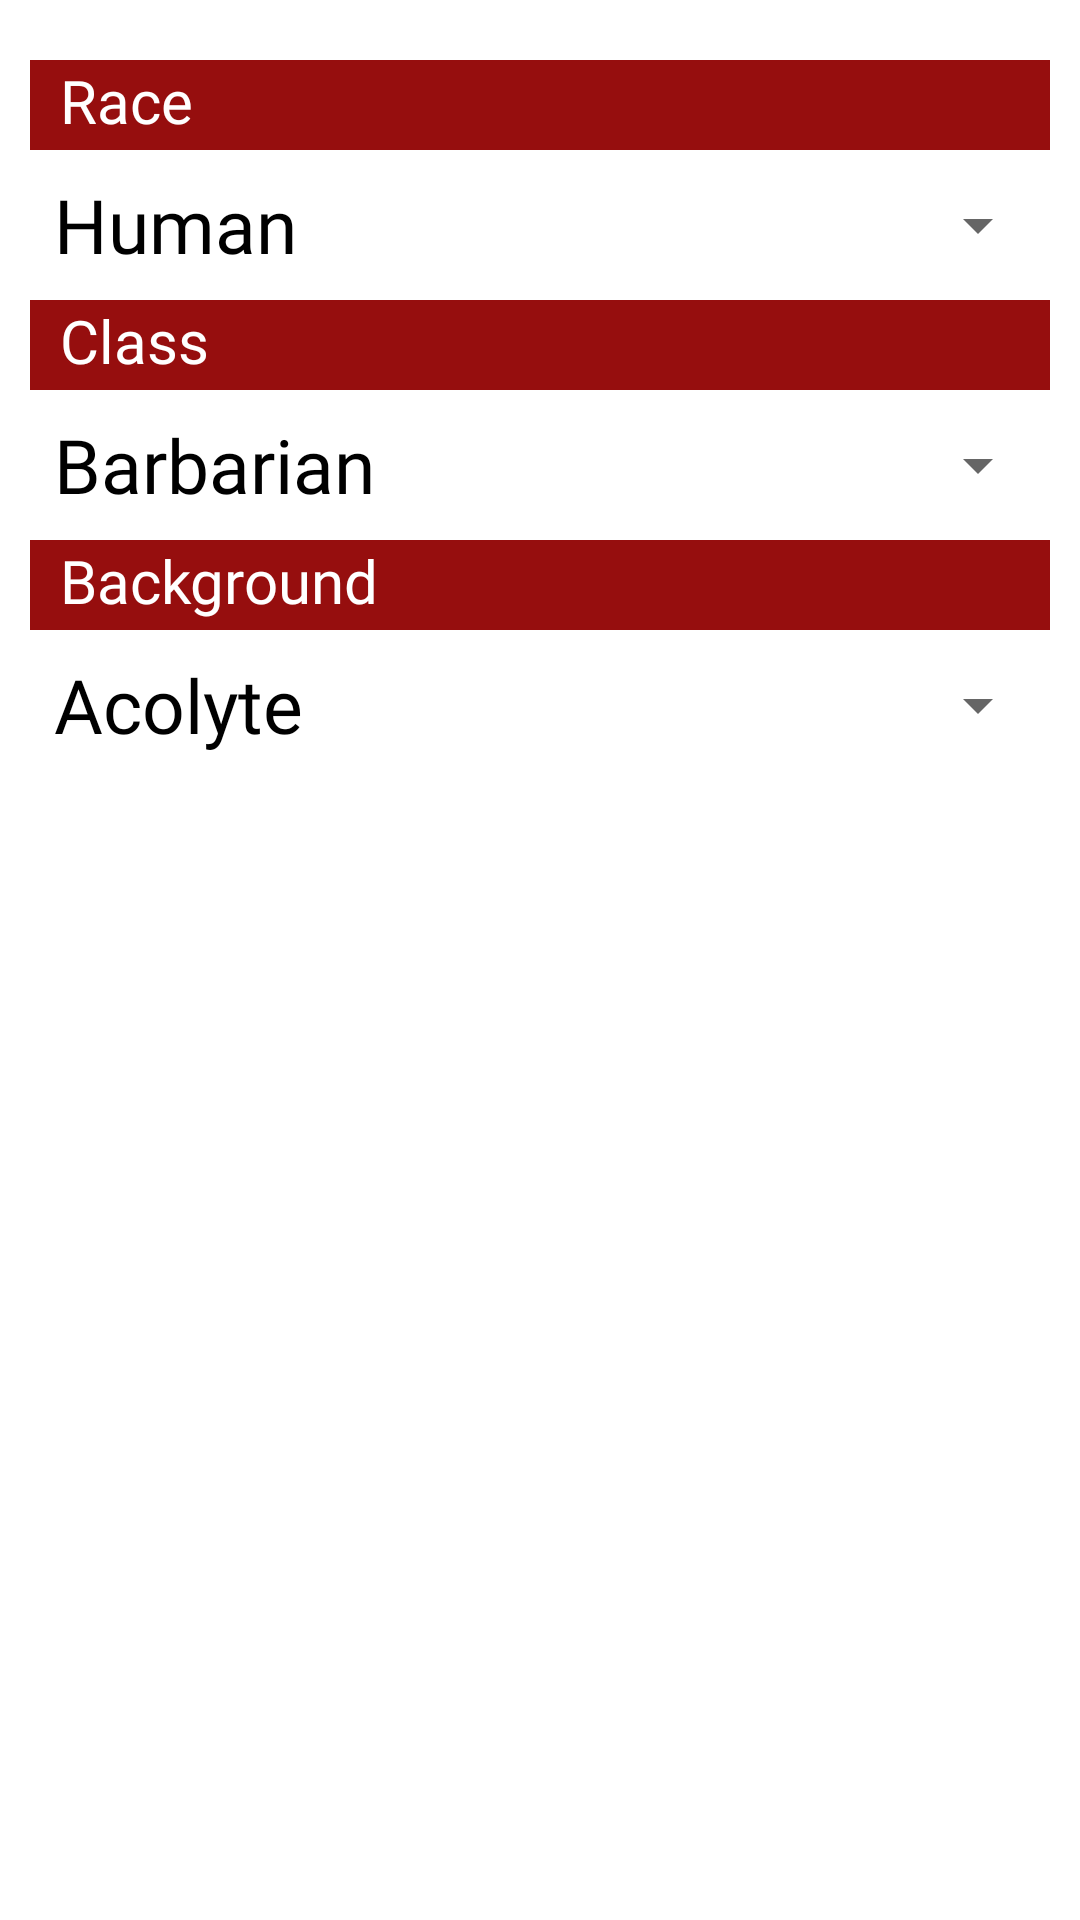

Layout XML and referenced resources for this Android screen:
<!-- AndroidManifest.xml: application theme Theme.RollForKotlin -->
<!-- res/layout/fragment_race.xml -->
<?xml version="1.0" encoding="utf-8"?>
<FrameLayout xmlns:android="http://schemas.android.com/apk/res/android"
    xmlns:tools="http://schemas.android.com/tools"
    android:layout_width="match_parent"
    android:layout_height="match_parent"
    android:background="#FFFFFF"
    android:paddingLeft="10dp"
    android:paddingTop="20dp"
    android:paddingRight="10dp"
    android:paddingBottom="10dp"
    tools:context=".ui.main.fragments.RaceFragment">

    

    <TextView
        android:id="@+id/lbRace"
        android:layout_width="match_parent"
        android:layout_height="30dp"
        android:layout_marginTop="0dp"
        android:paddingLeft="10dp"
        android:paddingRight="0dp"
        android:background="#960E0E"
        android:fontFamily="@font/percy_goth"
        android:text="@string/race"
        android:textColor="#FFFFFF"
        android:textSize="20sp"
        android:paddingStart="10dp"
        android:paddingEnd="0dp" />

    <Spinner
        android:id="@+id/spRace"
        android:layout_width="match_parent"
        android:layout_height="50dp"
        android:layout_marginTop="30dp"
        android:entries="@array/races"
        android:spinnerMode="dialog"
        android:theme="@style/SpinnerTheme2" />

    <TextView
        android:id="@+id/lbClass"
        android:layout_width="match_parent"
        android:layout_height="30dp"
        android:layout_marginTop="80dp"
        android:paddingLeft="10dp"
        android:paddingRight="0dp"
        android:background="#960E0E"
        android:fontFamily="@font/percy_goth"
        android:text="@string/klasa"
        android:textColor="#FFFFFF"
        android:textSize="20sp"
        android:paddingStart="10dp"
        android:paddingEnd="0dp" />

    <Spinner
        android:id="@+id/spClass"
        android:layout_width="match_parent"
        android:layout_height="50dp"
        android:layout_marginTop="110dp"
        android:entries="@array/classes"
        android:spinnerMode="dialog"
        android:theme="@style/SpinnerTheme2" />

    <TextView
        android:id="@+id/lbBackground"
        android:layout_width="match_parent"
        android:layout_height="30dp"
        android:layout_marginTop="160dp"
        android:paddingLeft="10dp"
        android:paddingRight="0dp"
        android:background="#960E0E"
        android:fontFamily="@font/percy_goth"
        android:text="@string/background"
        android:textColor="#FFFFFF"
        android:textSize="20sp"
        android:paddingStart="10dp"
        android:paddingEnd="0dp" />

    <Spinner
        android:id="@+id/spBackground"
        android:layout_width="match_parent"
        android:layout_height="50dp"
        android:layout_marginTop="190dp"
        android:entries="@array/backgrounds"
        android:spinnerMode="dialog"
        android:theme="@style/SpinnerTheme2" />

    <TextView
        android:id="@+id/lbDescription"
        android:layout_width="match_parent"
        android:layout_height="match_parent"
        android:layout_marginTop="240dp"
        android:text="@string/description" />


</FrameLayout>
<!-- resources referenced by this layout -->
<resources>
  <string-array name="backgrounds">
          <item>Acolyte</item>
          <item>Charlatan</item>
          <item>Criminal</item>
          <item>Entertainer</item>
          <item>Folk Hero</item>
          <item>Knight</item>
          <item>Noble</item>
          <item>Sailor</item>
          <item>Soldier</item>
      </string-array>
  <string-array name="classes">
          <item>Barbarian</item>
          <item>Bard</item>
          <item>Wizard</item>
          <item>Ranger</item>
          <item>Cleric</item>
          <item>Rogue</item>
          <item>Fighter</item>
      </string-array>
  <string-array name="races">
          <item>Human</item>
          <item>Elf</item>
          <item>Dwarf</item>
          <item>Gnome</item>
          <item>Halfling</item>
          <item>Tiefling</item>
      </string-array>
  <string name="background">Background</string>
  <string name="description" />
  <string name="klasa">Class</string>
  <string name="race">Race</string>
  <style name="SpinnerTheme2">
          <item name="android:textColor">#000000</item>
          <item name="android:fontFamily">@font/dum1</item>
          <item name="android:textSize">25sp</item>
      </style>
  <style name="Theme.RollForKotlin" parent="Theme.MaterialComponents.DayNight.DarkActionBar">
          
          <item name="colorPrimary">@color/purple_500</item>
          <item name="colorPrimaryVariant">@color/purple_700</item>
          <item name="colorOnPrimary">@color/white</item>
          
          <item name="colorSecondary">@color/teal_200</item>
          <item name="colorSecondaryVariant">@color/teal_700</item>
          <item name="colorOnSecondary">@color/black</item>
          
          <item name="android:statusBarColor" tools:targetApi="l">?attr/colorPrimaryVariant</item>
          
      </style>
  <!-- not gathered from this repository: default colours our renderer supplied (Android Studio template values) -->
  <color name="purple_500">#FF6200EE</color>
  <color name="purple_700">#FF3700B3</color>
  <color name="teal_200">#FF03DAC5</color>
  <color name="teal_700">#FF018786</color>
  <color name="black">#FF000000</color>
  <color name="white">#FFFFFFFF</color>
</resources>
